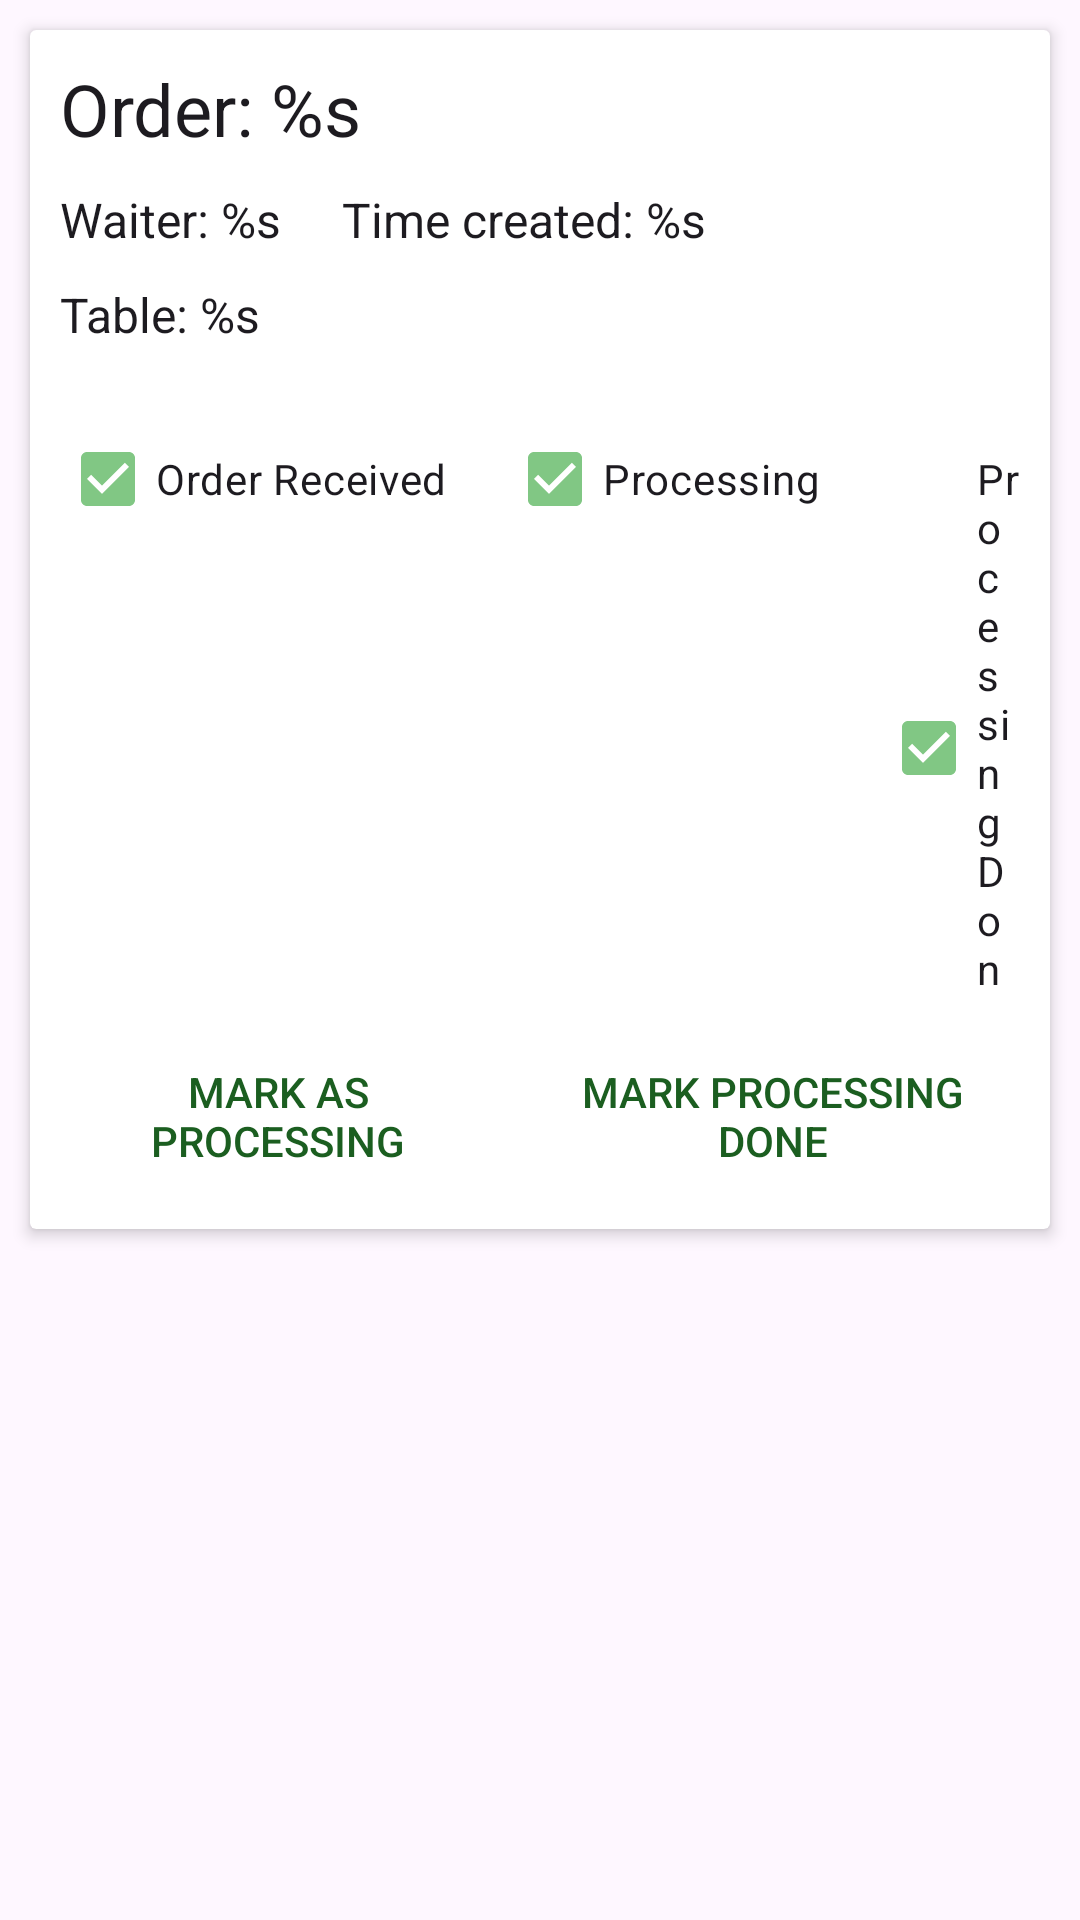

This screen was rendered from an Android layout file. Write that file and the resources it references.
<!-- AndroidManifest.xml: application theme AppTheme -->
<!-- res/layout/single_order_card.xml -->
<?xml version="1.0" encoding="utf-8"?>
<RelativeLayout
    android:layout_height="wrap_content"
    android:layout_width="match_parent"
    xmlns:android="http://schemas.android.com/apk/res/android">
<android.support.v7.widget.CardView
    xmlns:android="http://schemas.android.com/apk/res/android"
    android:layout_height="wrap_content"
    android:layout_width="match_parent"
    xmlns:app="http://schemas.android.com/apk/res-auto"
    xmlns:card_view="http://schemas.android.com/tools"
    app:cardElevation="3dp"
    app:cardBackgroundColor="#ffffff"
    card_view:cardCornerRadius="4dp"
    android:layout_margin="10dp"
    android:minWidth="300dp">

    <LinearLayout
        android:orientation="vertical"
        android:padding="10dp"
        android:layout_width="match_parent"
        android:layout_height="match_parent">

        <TextView
            android:id="@+id/order_card_title"
            style="@style/Base.TextAppearance.AppCompat.Headline"
            android:text="@string/order_card_title"
            android:layout_marginBottom="10dp"
            android:layout_width="wrap_content"
            android:layout_height="wrap_content" />

        <LinearLayout
            android:orientation="horizontal"
            android:layout_width="match_parent"
            android:layout_height="wrap_content"
            android:layout_marginBottom="10dp">

            <TextView
                android:id="@+id/order_card_waiter"
                android:text="@string/order_card_waiter"
                style="@style/Base.TextAppearance.AppCompat.Subhead"
                android:layout_marginEnd="20dp"
                android:layout_marginRight="20dp"
                android:layout_width="wrap_content"
                android:layout_height="wrap_content" />

            <TextView
                android:id="@+id/order_card_time"
                android:text="@string/order_card_time"
                style="@style/Base.TextAppearance.AppCompat.Subhead"
                android:layout_width="wrap_content"
                android:layout_height="wrap_content" />

        </LinearLayout>

        <TextView
            android:id="@+id/order_card_table"
            android:text="@string/order_card_table"
            android:layout_width="match_parent"
            android:layout_height="wrap_content"
            style="@style/Base.TextAppearance.AppCompat.Subhead"
            android:layout_marginBottom="10dp" />

        <LinearLayout
            android:columnCount="2"
            android:id="@+id/order_card_list_container"
            android:orientation="vertical"
            android:layout_marginBottom="10dp"
            android:layout_width="match_parent"
            android:layout_height="wrap_content" />

        <LinearLayout
            android:layout_width="wrap_content"
            android:layout_height="wrap_content"
            android:layout_marginBottom="10dp">

            <CheckBox
                android:layout_width="wrap_content"
                android:layout_height="wrap_content"
                android:layout_marginEnd="20dp"
                android:layout_marginRight="20dp"
                android:checked="true"
                android:clickable="false"
                android:text="@string/order_card_orderreceived" />

            <CheckBox
                android:id="@+id/order_card_isprocessing"
                android:layout_width="wrap_content"
                android:layout_height="wrap_content"
                android:layout_marginEnd="20dp"
                android:layout_marginRight="20dp"
                android:checked="true"
                android:clickable="false"
                android:text="@string/order_card_isprocessing" />

            <CheckBox
                android:id="@+id/order_card_isprocessingdone"
                android:layout_width="wrap_content"
                android:layout_height="wrap_content"
                android:checked="true"
                android:clickable="false"
                android:text="@string/order_card_isprocessingdone" />

        </LinearLayout>

        <LinearLayout
            android:orientation="horizontal"
            android:layout_width="wrap_content"
            android:layout_height="wrap_content">

            <Button
                android:id="@+id/order_card_button_processing"
                android:text="@string/order_card_button_processing"
                style="@style/Base.Widget.AppCompat.Button.Borderless.Colored"
                android:layout_marginRight="10dp"
                android:layout_marginEnd="10dp"
                android:layout_weight="0.5"
                android:layout_width="wrap_content"
                android:layout_height="wrap_content" />

            <Button
                android:id="@+id/order_card_button_processingdone"
                android:text="@string/order_card_button_processingdone"
                style="@style/Base.Widget.AppCompat.Button.Borderless.Colored"
                android:layout_weight="0.5"
                android:layout_width="wrap_content"
                android:layout_height="wrap_content" />

        </LinearLayout>
    </LinearLayout>
</android.support.v7.widget.CardView>
</RelativeLayout>
<!-- resources referenced by this layout -->
<resources>
  <string name="order_card_button_processing">Mark as processing</string>
  <string name="order_card_button_processingdone">Mark processing Done</string>
  <string name="order_card_isprocessing">Processing</string>
  <string name="order_card_isprocessingdone">Processing Done</string>
  <string name="order_card_orderreceived">Order Received</string>
  <string name="order_card_table">Table: %s</string>
  <string name="order_card_time">Time created: %s</string>
  <string name="order_card_title">Order: %s</string>
  <string name="order_card_waiter">Waiter: %s</string>
  <style name="AppTheme" parent="Theme.Material3.Light">
          
          <item name="colorPrimary">@color/colorPrimary</item>
          <item name="colorPrimaryDark">@color/colorPrimaryDark</item>
          <item name="colorAccent">@color/colorAccent</item>
          <item name="statusBarBackground">@color/colorPrimaryDark</item>
          <item name="dialogTheme">@style/Theme.Material3.Light.Dialog</item>
          <item name="alertDialogTheme">@style/Theme.Material3.Light.Dialog.Alert</item>
      </style>
  <color name="colorPrimary">#81C784</color>
  <color name="colorPrimaryDark">#2e7d32</color>
  <color name="colorAccent">#1b5e20</color>
</resources>
